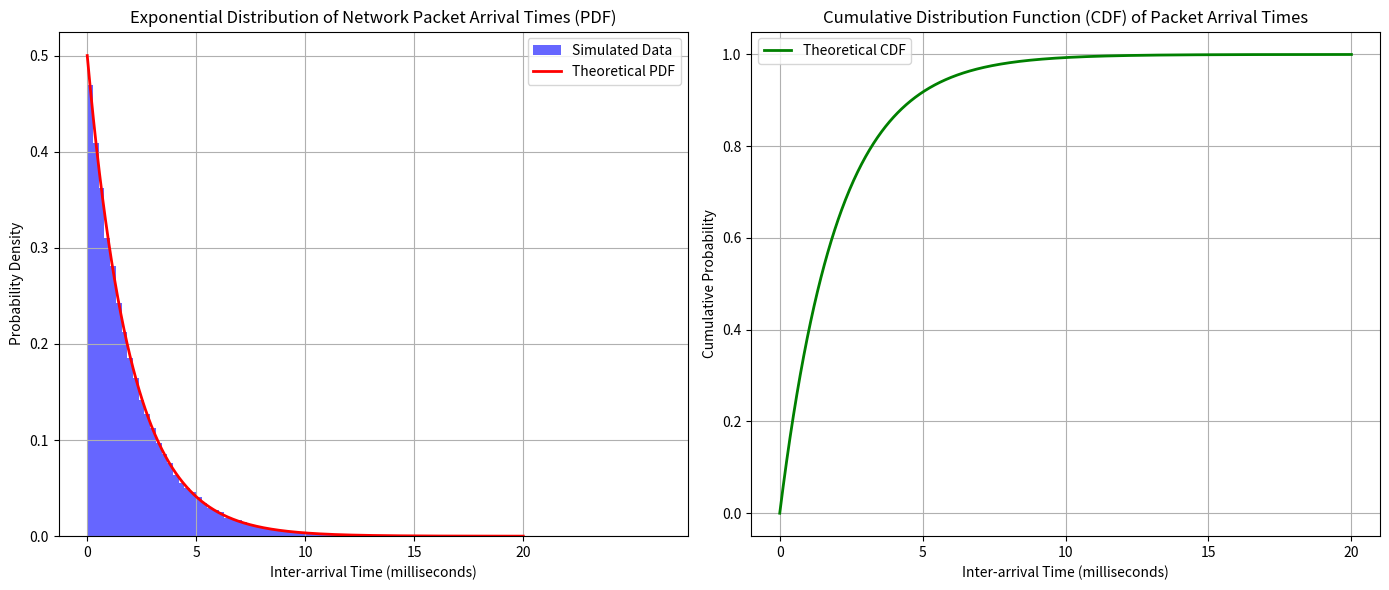

The script that saved this image:
# import necessary libraries
import numpy as np
import matplotlib.pyplot as plt


# Define the arrival rate (packets per second)
lambda_rate = 500  # 500 packets per second

# Simulate inter-arrival times using NumPy's exponential distribution
num_samples = 100000  # Large dataset to see smooth distribution
inter_arrival_times = np.random.exponential(scale=1/lambda_rate, size=num_samples) * 1000  # Convert to milliseconds

# Generate theoretical Exponential PDF
x_values = np.linspace(0, 20, 1000)  # Time range (0 to 20 ms) with smooth intervals
pdf_values = (lambda_rate / 1000) * np.exp(-lambda_rate * x_values / 1000)  # PDF formula adjusted for milliseconds

# Generate theoretical Exponential CDF
cdf_values = 1 - np.exp(-lambda_rate * x_values / 1000)  # CDF formula

# Create figure with two subplots
fig, axes = plt.subplots(1, 2, figsize=(14, 6))

# Plot the histogram and PDF on the first subplot
axes[0].hist(inter_arrival_times, bins=100, density=True, alpha=0.6, color='b', label='Simulated Data')
axes[0].plot(x_values, pdf_values, 'r-', label='Theoretical PDF', linewidth=2)
axes[0].set_xlabel("Inter-arrival Time (milliseconds)")
axes[0].set_ylabel("Probability Density")
axes[0].set_title("Exponential Distribution of Network Packet Arrival Times (PDF)")
axes[0].legend()
axes[0].grid(True)

# Plot only the CDF on the second subplot
axes[1].plot(x_values, cdf_values, 'g-', label='Theoretical CDF', linewidth=2)
axes[1].set_xlabel("Inter-arrival Time (milliseconds)")
axes[1].set_ylabel("Cumulative Probability")
axes[1].set_title("Cumulative Distribution Function (CDF) of Packet Arrival Times")
axes[1].legend()
axes[1].grid(True)

# Adjust x-axis ticks for both plots
for ax in axes:
    ax.set_xticks(np.arange(0, 21, 5))

# Show the plots
plt.tight_layout()
plt.show()
